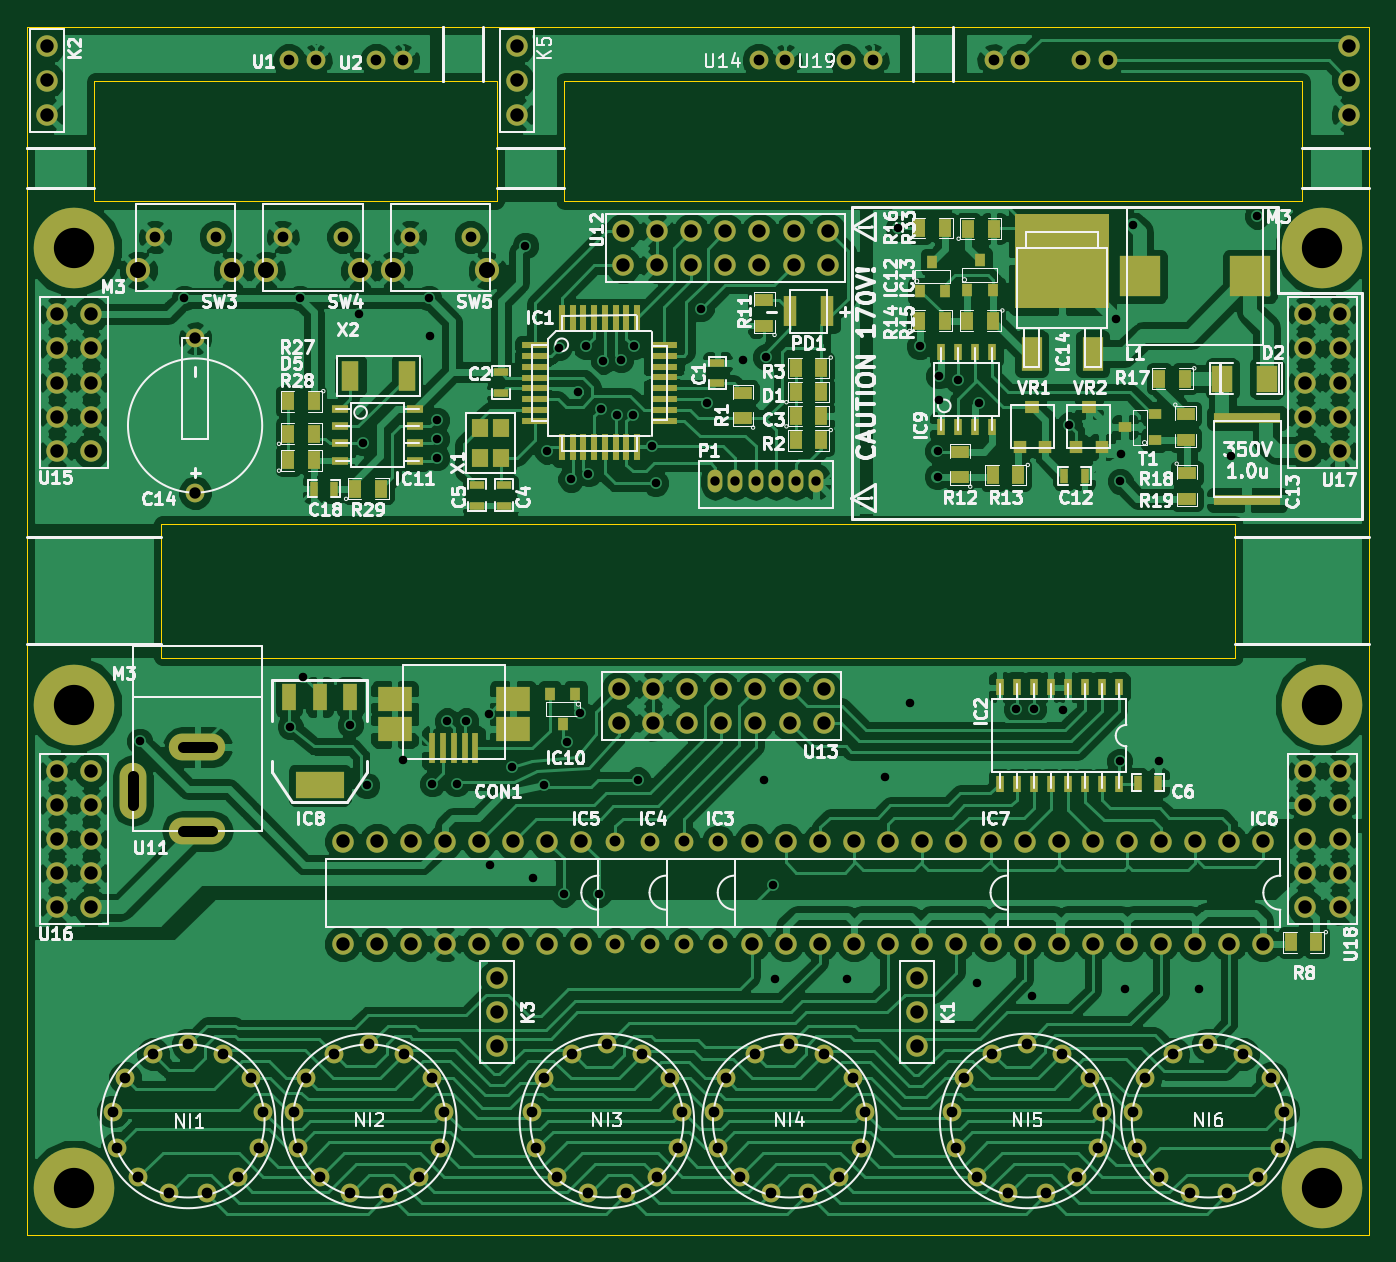
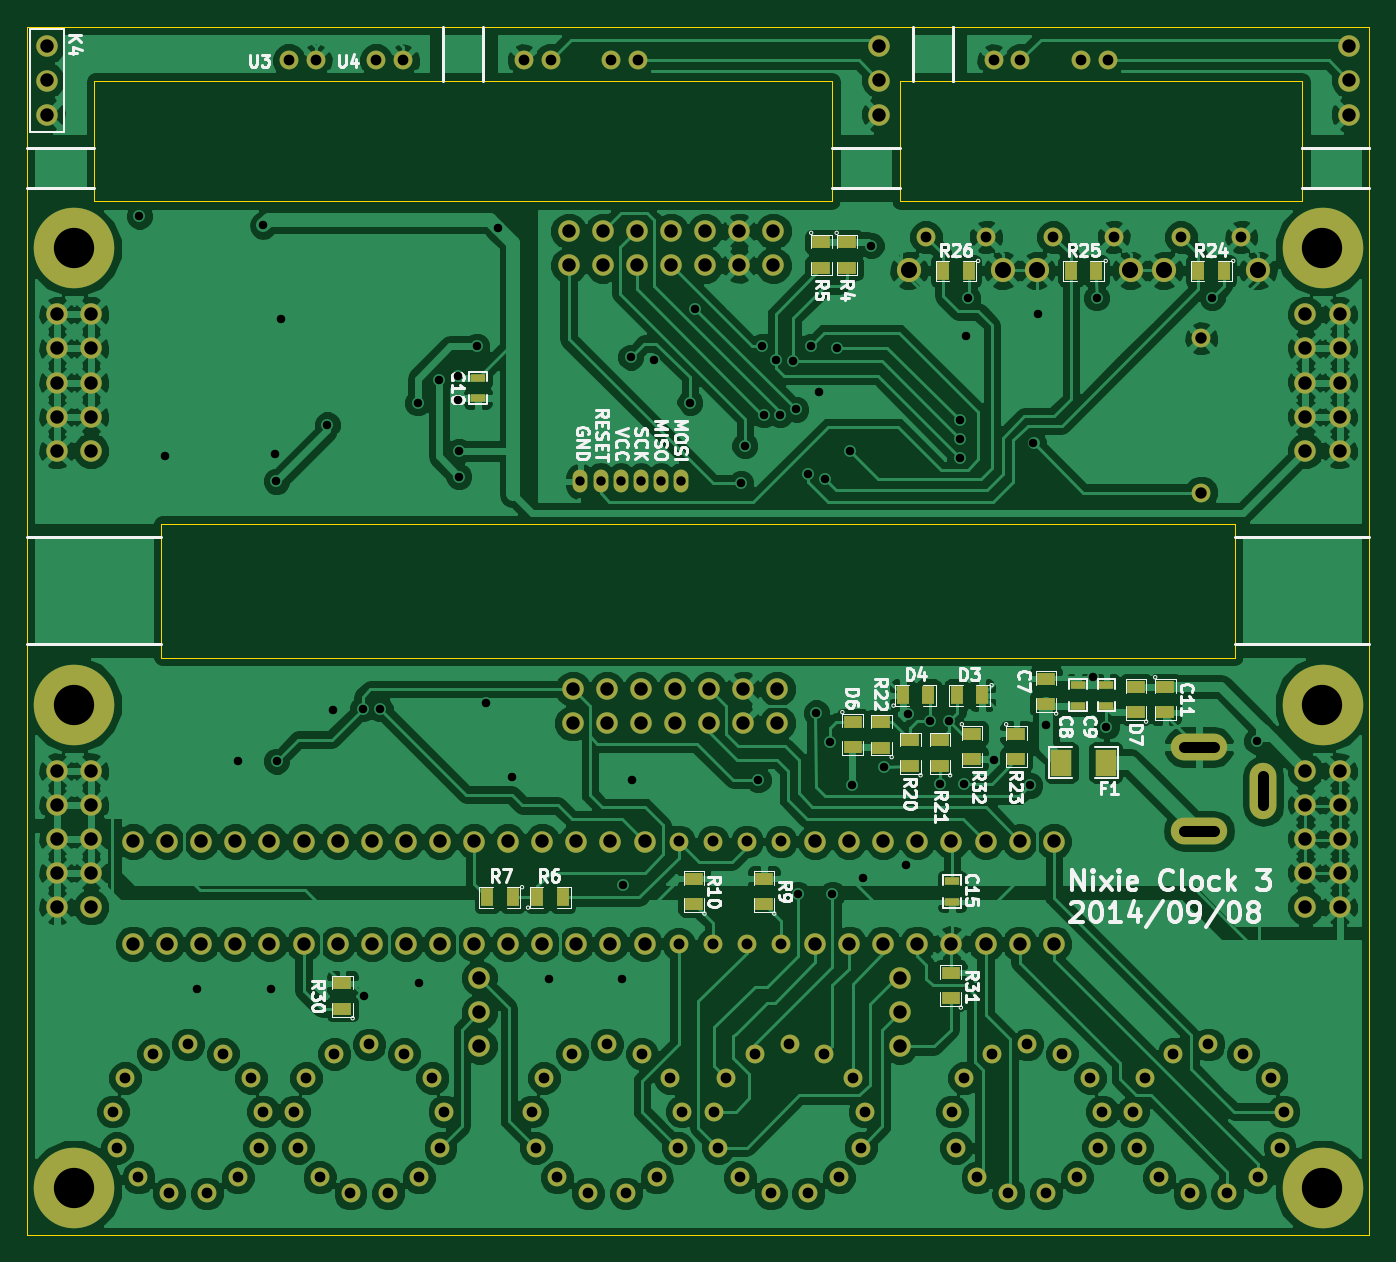
Circuit board: 8 layer files. Board 100.0 x 90.0 mm.
- bottom_copper: kicad_project-B_Cu.gbl (201630 bytes)
- bottom_mask: kicad_project-B_Mask.gbs (5821 bytes)
- bottom_silk: kicad_project-B_SilkS.gbo (31257 bytes)
- outline: kicad_project-Edge_Cuts.gbr (854 bytes)
- top_copper: kicad_project-F_Cu.gtl (215138 bytes)
- top_mask: kicad_project-F_Mask.gts (8447 bytes)
- top_silk: kicad_project-F_SilkS.gto (60462 bytes)
- drill: kicad_project.drl (4401 bytes)

=== bottom_copper: kicad_project-B_Cu.gbl (201630 bytes, source omitted) ===
=== bottom_mask: kicad_project-B_Mask.gbs ===
G04 (created by PCBNEW (2013-07-07 BZR 4022)-stable) date 2014/09/23 1:58:18*
%MOIN*%
G04 Gerber Fmt 3.4, Leading zero omitted, Abs format*
%FSLAX34Y34*%
G01*
G70*
G90*
G04 APERTURE LIST*
%ADD10C,0.00590551*%
%ADD11C,0.0629921*%
%ADD12O,0.0787402X0.165354*%
%ADD13O,0.165354X0.0787402*%
%ADD14R,0.06X0.08*%
%ADD15R,0.055X0.035*%
%ADD16R,0.035X0.055*%
%ADD17R,0.045X0.025*%
%ADD18C,0.0551181*%
%ADD19O,0.0433071X0.0669291*%
%ADD20C,0.055*%
%ADD21C,0.23622*%
%ADD22C,0.0708661*%
G04 APERTURE END LIST*
G54D10*
G54D11*
X590Y32858D03*
X590Y33858D03*
X590Y34858D03*
X28258Y11541D03*
X27258Y11541D03*
X26258Y11541D03*
X25258Y11541D03*
X24258Y11541D03*
X23258Y11541D03*
X22258Y11541D03*
X21258Y11541D03*
X21258Y8541D03*
X22258Y8541D03*
X23258Y8541D03*
X24258Y8541D03*
X25258Y8541D03*
X26258Y8541D03*
X27258Y8541D03*
X28258Y8541D03*
G54D12*
X3110Y13031D03*
G54D13*
X5000Y14311D03*
X5000Y11850D03*
G54D14*
X7735Y13858D03*
X9035Y13858D03*
G54D15*
X30118Y6632D03*
X30118Y7382D03*
X14311Y14290D03*
X14311Y15040D03*
X9488Y15569D03*
X9488Y16319D03*
X5984Y16083D03*
X5984Y15333D03*
X13464Y13758D03*
X13464Y14508D03*
X12598Y13758D03*
X12598Y14508D03*
X10354Y14705D03*
X10354Y13955D03*
G54D16*
X13682Y15826D03*
X12932Y15826D03*
G54D15*
X12283Y6947D03*
X12283Y7697D03*
X15324Y29115D03*
X15324Y28365D03*
X16072Y29115D03*
X16072Y28365D03*
G54D16*
X25126Y9901D03*
X25876Y9901D03*
X4270Y28267D03*
X5020Y28267D03*
G54D15*
X17754Y9702D03*
X17754Y10452D03*
X19801Y9702D03*
X19801Y10452D03*
G54D16*
X8010Y28267D03*
X8760Y28267D03*
X11750Y28267D03*
X12500Y28267D03*
X24400Y9901D03*
X23650Y9901D03*
X11357Y15826D03*
X12107Y15826D03*
G54D17*
X8543Y15526D03*
X8543Y16126D03*
X7716Y15526D03*
X7716Y16126D03*
X12242Y10377D03*
X12242Y9777D03*
X26144Y24545D03*
X26144Y25145D03*
G54D18*
X7677Y34448D03*
X8464Y34448D03*
X10236Y34448D03*
X11023Y34448D03*
X31692Y34448D03*
X30905Y34448D03*
X29133Y34448D03*
X28346Y34448D03*
X4931Y21771D03*
X4931Y26299D03*
G54D19*
X23139Y22106D03*
X22549Y22106D03*
X21958Y22106D03*
X21368Y22106D03*
X20777Y22106D03*
X20187Y22106D03*
G54D11*
X38779Y32858D03*
X38779Y33858D03*
X38779Y34858D03*
X13779Y5535D03*
X13779Y6535D03*
X13779Y7535D03*
X26102Y5535D03*
X26102Y6535D03*
X26102Y7535D03*
G54D20*
X18258Y11541D03*
X17258Y11541D03*
X17258Y8541D03*
X18258Y8541D03*
X20258Y11541D03*
X19258Y11541D03*
X19258Y8541D03*
X20258Y8541D03*
G54D11*
X37492Y27000D03*
X37492Y26000D03*
X37492Y25000D03*
X37492Y24000D03*
X37492Y23000D03*
X38492Y23000D03*
X38492Y24000D03*
X38492Y25000D03*
X38492Y26000D03*
X38492Y27000D03*
X877Y27000D03*
X877Y26000D03*
X877Y25000D03*
X877Y24000D03*
X877Y23000D03*
X1877Y23000D03*
X1877Y24000D03*
X1877Y25000D03*
X1877Y26000D03*
X1877Y27000D03*
X37492Y13614D03*
X37492Y12614D03*
X37492Y11614D03*
X37492Y10614D03*
X37492Y9614D03*
X38492Y9614D03*
X38492Y10614D03*
X38492Y11614D03*
X38492Y12614D03*
X38492Y13614D03*
X877Y13614D03*
X877Y12614D03*
X877Y11614D03*
X877Y10614D03*
X877Y9614D03*
X1877Y9614D03*
X1877Y10614D03*
X1877Y11614D03*
X1877Y12614D03*
X1877Y13614D03*
X16258Y11541D03*
X15258Y11541D03*
X14258Y11541D03*
X13258Y11541D03*
X12258Y11541D03*
X11258Y11541D03*
X10258Y11541D03*
X9258Y11541D03*
X9258Y8541D03*
X10258Y8541D03*
X11258Y8541D03*
X12258Y8541D03*
X13258Y8541D03*
X14258Y8541D03*
X15258Y8541D03*
X16258Y8541D03*
X36258Y11541D03*
X35258Y11541D03*
X34258Y11541D03*
X33258Y11541D03*
X32258Y11541D03*
X31258Y11541D03*
X30258Y11541D03*
X29258Y11541D03*
X29258Y8541D03*
X30258Y8541D03*
X31258Y8541D03*
X32258Y8541D03*
X33258Y8541D03*
X34258Y8541D03*
X35258Y8541D03*
X36258Y8541D03*
G54D21*
X37992Y1377D03*
X37992Y28937D03*
X1377Y28937D03*
X1377Y1377D03*
X1377Y15551D03*
X37992Y15551D03*
G54D18*
X5531Y29271D03*
X3759Y29271D03*
G54D22*
X3267Y28287D03*
X6023Y28287D03*
G54D18*
X9271Y29271D03*
X7500Y29271D03*
G54D22*
X7007Y28287D03*
X9763Y28287D03*
G54D18*
X13011Y29271D03*
X11240Y29271D03*
G54D22*
X10748Y28287D03*
X13503Y28287D03*
G54D15*
X15157Y15060D03*
X15157Y14310D03*
X6850Y15333D03*
X6850Y16083D03*
X11653Y14705D03*
X11653Y13955D03*
G54D11*
X17482Y28437D03*
X18482Y28437D03*
X19482Y28437D03*
X20482Y28437D03*
X21482Y28437D03*
X22482Y28437D03*
X23482Y28437D03*
X23482Y29437D03*
X22482Y29437D03*
X21482Y29437D03*
X20482Y29437D03*
X19482Y29437D03*
X18482Y29437D03*
X17482Y29437D03*
X17364Y15011D03*
X18364Y15011D03*
X19364Y15011D03*
X20364Y15011D03*
X21364Y15011D03*
X22364Y15011D03*
X23364Y15011D03*
X23364Y16011D03*
X22364Y16011D03*
X21364Y16011D03*
X20364Y16011D03*
X19364Y16011D03*
X18364Y16011D03*
X17364Y16011D03*
G54D18*
X21456Y34448D03*
X22244Y34448D03*
X24015Y34448D03*
X24803Y34448D03*
G54D11*
X14370Y32858D03*
X14370Y33858D03*
X14370Y34858D03*
G54D18*
X4724Y5590D03*
X5275Y1220D03*
X6181Y1692D03*
X6811Y2559D03*
X6929Y3622D03*
X6574Y4606D03*
X5748Y5314D03*
X3700Y5314D03*
X2874Y4606D03*
X2519Y3622D03*
X2637Y2559D03*
X3267Y1692D03*
X4173Y1220D03*
X10039Y5590D03*
X10590Y1220D03*
X11496Y1692D03*
X12125Y2559D03*
X12244Y3622D03*
X11889Y4606D03*
X11062Y5314D03*
X9015Y5314D03*
X8188Y4606D03*
X7834Y3622D03*
X7952Y2559D03*
X8582Y1692D03*
X9488Y1220D03*
X17007Y5590D03*
X17559Y1220D03*
X18464Y1692D03*
X19094Y2559D03*
X19212Y3622D03*
X18858Y4606D03*
X18031Y5314D03*
X15984Y5314D03*
X15157Y4606D03*
X14803Y3622D03*
X14921Y2559D03*
X15551Y1692D03*
X16456Y1220D03*
X22362Y5590D03*
X22913Y1220D03*
X23818Y1692D03*
X24448Y2559D03*
X24566Y3622D03*
X24212Y4606D03*
X23385Y5314D03*
X21338Y5314D03*
X20511Y4606D03*
X20157Y3622D03*
X20275Y2559D03*
X20905Y1692D03*
X21811Y1220D03*
X29330Y5590D03*
X29881Y1220D03*
X30787Y1692D03*
X31417Y2559D03*
X31535Y3622D03*
X31181Y4606D03*
X30354Y5314D03*
X28307Y5314D03*
X27480Y4606D03*
X27125Y3622D03*
X27244Y2559D03*
X27874Y1692D03*
X28779Y1220D03*
X34645Y5590D03*
X35196Y1220D03*
X36102Y1692D03*
X36732Y2559D03*
X36850Y3622D03*
X36496Y4606D03*
X35669Y5314D03*
X33622Y5314D03*
X32795Y4606D03*
X32440Y3622D03*
X32559Y2559D03*
X33188Y1692D03*
X34094Y1220D03*
M02*

=== bottom_silk: kicad_project-B_SilkS.gbo (31257 bytes, source omitted) ===
=== outline: kicad_project-Edge_Cuts.gbr ===
G04 (created by PCBNEW (2013-07-07 BZR 4022)-stable) date 2014/09/23 1:58:18*
%MOIN*%
G04 Gerber Fmt 3.4, Leading zero omitted, Abs format*
%FSLAX34Y34*%
G01*
G70*
G90*
G04 APERTURE LIST*
%ADD10C,0.00590551*%
%ADD11C,0.00393701*%
G04 APERTURE END LIST*
G54D10*
G54D11*
X0Y0D02*
G75*
G03X0Y0I0J0D01*
G74*
G01*
X0Y0D02*
X0Y0D01*
X0Y0D02*
X0Y0D01*
X37401Y30314D02*
X15748Y30314D01*
X37401Y33858D02*
X37401Y30314D01*
X15748Y33858D02*
X37401Y33858D01*
X15748Y30314D02*
X15748Y33858D01*
X13779Y30314D02*
X1968Y30314D01*
X13779Y33858D02*
X13779Y30314D01*
X1968Y33858D02*
X13779Y33858D01*
X1968Y30314D02*
X1968Y33858D01*
X35433Y20866D02*
X3937Y20866D01*
X35433Y16929D02*
X35433Y20866D01*
X3937Y16929D02*
X35433Y16929D01*
X3937Y20866D02*
X3937Y16929D01*
X39370Y0D02*
X0Y0D01*
X39370Y35433D02*
X39370Y0D01*
X0Y35433D02*
X39370Y35433D01*
X0Y0D02*
X0Y35433D01*
M02*

=== top_copper: kicad_project-F_Cu.gtl (215138 bytes, source omitted) ===
=== top_mask: kicad_project-F_Mask.gts (8447 bytes, source omitted) ===
=== top_silk: kicad_project-F_SilkS.gto (60462 bytes, source omitted) ===
=== drill: kicad_project.drl ===
M48
;DRILL file {Pcbnew (2013-07-07 BZR 4022)-stable} date 2014/09/23 2:05:22
;FORMAT={-:-/ absolute / metric / decimal}
FMAT,2
METRIC,TZ
T1C0.635
T2C0.700
T3C0.800
T4C0.813
T5C0.850
T6C1.000
T7C1.200
T8C3.000
%
G90
G05
M71
T1
X8.4Y36.8
X11.725Y69.8
X19.6Y37.875
X20.325Y69.8
X20.6Y41.6
X24.1Y38.
X24.725Y68.6
X25.025Y59.
X25.3Y33.5
X28.Y35.4
X29.925Y69.8
X30.025Y67.
X30.2Y33.6
X30.525Y60.7
X30.525Y59.3
X30.525Y57.9
X31.3Y38.3
X32.Y33.6
X32.7Y38.3
X34.4Y38.8
X34.5Y27.6
X36.125Y34.85
X37.125Y73.7
X37.7Y26.6
X38.55Y33.55
X38.725Y58.4
X39.625Y66.1
X40.Y25.4
X40.2Y36.7
X40.525Y56.3
X41.025Y62.8
X41.2Y38.9
X41.625Y66.2
X41.825Y56.7
X42.6Y25.4
X42.725Y61.5
X42.925Y65.1
X43.925Y61.1
X44.225Y65.2
X45.125Y61.1
X45.225Y66.2
X45.525Y33.9
X46.525Y58.8
X46.825Y56.
X50.225Y69.
X50.625Y62.
X53.325Y65.2
X54.9Y33.9
X55.025Y65.4
X55.6Y26.1
X55.7Y19.1
X61.1Y19.1
X63.9Y34.1
X64.9Y75.
X65.8Y39.6
X66.5Y66.2
X67.825Y58.4
X67.825Y56.5
X67.9Y64.
X67.9Y62.2
X69.325Y63.7
X70.8Y18.8
X70.9Y62.
X73.7Y39.2
X74.9Y17.8
X75.Y39.2
X77.2Y39.1
X77.625Y60.35
X81.1Y68.2
X81.4Y35.3
X81.425Y56.15
X81.5Y58.2
X81.8Y18.3
X82.4Y75.2
X84.3Y35.3
X87.3Y18.3
X89.7Y58.
X91.625Y75.9
T2
X51.275Y56.15
X52.775Y56.15
X54.275Y56.15
X55.775Y56.15
X57.275Y56.15
X58.775Y56.15
T3
X6.4Y9.2
X6.7Y6.5
X7.3Y11.7
X8.3Y4.3
X9.4Y13.5
X9.55Y74.35
X10.6Y3.1
X12.Y14.2
X13.4Y3.1
X14.05Y74.35
X14.6Y13.5
X15.7Y4.3
X16.7Y11.7
X17.3Y6.5
X17.6Y9.2
X19.05Y74.35
X19.5Y87.5
X19.9Y9.2
X20.2Y6.5
X20.8Y11.7
X21.5Y87.5
X21.8Y4.3
X22.9Y13.5
X23.55Y74.35
X24.1Y3.1
X25.5Y14.2
X26.Y87.5
X26.9Y3.1
X28.Y87.5
X28.1Y13.5
X28.55Y74.35
X29.2Y4.3
X30.2Y11.7
X30.8Y6.5
X31.1Y9.2
X33.05Y74.35
X37.6Y9.2
X37.9Y6.5
X38.5Y11.7
X39.5Y4.3
X40.6Y13.5
X41.8Y3.1
X43.2Y14.2
X44.6Y3.1
X45.8Y13.5
X46.9Y4.3
X47.9Y11.7
X48.5Y6.5
X48.8Y9.2
X51.2Y9.2
X51.5Y6.5
X52.1Y11.7
X53.1Y4.3
X54.2Y13.5
X54.5Y87.5
X55.4Y3.1
X56.5Y87.5
X56.8Y14.2
X58.2Y3.1
X59.4Y13.5
X60.5Y4.3
X61.Y87.5
X61.5Y11.7
X62.1Y6.5
X62.4Y9.2
X63.Y87.5
X68.9Y9.2
X69.2Y6.5
X69.8Y11.7
X70.8Y4.3
X71.9Y13.5
X72.Y87.5
X73.1Y3.1
X74.Y87.5
X74.5Y14.2
X75.9Y3.1
X77.1Y13.5
X78.2Y4.3
X78.5Y87.5
X79.2Y11.7
X79.8Y6.5
X80.1Y9.2
X80.5Y87.5
X82.4Y9.2
X82.7Y6.5
X83.3Y11.7
X84.3Y4.3
X85.4Y13.5
X86.6Y3.1
X88.Y14.2
X89.4Y3.1
X90.6Y13.5
X91.7Y4.3
X92.7Y11.7
X93.3Y6.5
X93.6Y9.2
T4
X43.836Y29.316
X43.836Y21.696
X46.376Y29.316
X46.376Y21.696
X48.916Y29.316
X48.916Y21.696
X51.456Y29.316
X51.456Y21.696
T5
X12.525Y66.8
X12.525Y55.3
T6
X1.5Y88.54
X1.5Y86.
X1.5Y83.46
X2.23Y68.58
X2.23Y66.04
X2.23Y63.5
X2.23Y60.96
X2.23Y58.42
X2.23Y34.58
X2.23Y32.04
X2.23Y29.5
X2.23Y26.96
X2.23Y24.42
X4.77Y68.58
X4.77Y66.04
X4.77Y63.5
X4.77Y60.96
X4.77Y58.42
X4.77Y34.58
X4.77Y32.04
X4.77Y29.5
X4.77Y26.96
X4.77Y24.42
X23.516Y29.316
X23.516Y21.696
X26.056Y29.316
X26.056Y21.696
X28.596Y29.316
X28.596Y21.696
X31.136Y29.316
X31.136Y21.696
X33.676Y29.316
X33.676Y21.696
X35.Y19.14
X35.Y16.6
X35.Y14.06
X36.216Y29.316
X36.216Y21.696
X36.5Y88.54
X36.5Y86.
X36.5Y83.46
X38.756Y29.316
X38.756Y21.696
X41.296Y29.316
X41.296Y21.696
X44.105Y40.67
X44.105Y38.13
X44.405Y74.77
X44.405Y72.23
X46.645Y40.67
X46.645Y38.13
X46.945Y74.77
X46.945Y72.23
X49.185Y40.67
X49.185Y38.13
X49.485Y74.77
X49.485Y72.23
X51.725Y40.67
X51.725Y38.13
X52.025Y74.77
X52.025Y72.23
X53.996Y29.316
X53.996Y21.696
X54.265Y40.67
X54.265Y38.13
X54.565Y74.77
X54.565Y72.23
X56.536Y29.316
X56.536Y21.696
X56.805Y40.67
X56.805Y38.13
X57.105Y74.77
X57.105Y72.23
X59.076Y29.316
X59.076Y21.696
X59.345Y40.67
X59.345Y38.13
X59.645Y74.77
X59.645Y72.23
X61.616Y29.316
X61.616Y21.696
X64.156Y29.316
X64.156Y21.696
X66.3Y19.14
X66.3Y16.6
X66.3Y14.06
X66.696Y29.316
X66.696Y21.696
X69.236Y29.316
X69.236Y21.696
X71.776Y29.316
X71.776Y21.696
X74.316Y29.316
X74.316Y21.696
X76.856Y29.316
X76.856Y21.696
X79.396Y29.316
X79.396Y21.696
X81.936Y29.316
X81.936Y21.696
X84.476Y29.316
X84.476Y21.696
X87.016Y29.316
X87.016Y21.696
X89.556Y29.316
X89.556Y21.696
X92.096Y29.316
X92.096Y21.696
X95.23Y68.58
X95.23Y66.04
X95.23Y63.5
X95.23Y60.96
X95.23Y58.42
X95.23Y34.58
X95.23Y32.04
X95.23Y29.5
X95.23Y26.96
X95.23Y24.42
X97.77Y68.58
X97.77Y66.04
X97.77Y63.5
X97.77Y60.96
X97.77Y58.42
X97.77Y34.58
X97.77Y32.04
X97.77Y29.5
X97.77Y26.96
X97.77Y24.42
X98.5Y88.54
X98.5Y86.
X98.5Y83.46
T7
X8.3Y71.85
X15.3Y71.85
X17.8Y71.85
X24.8Y71.85
X27.3Y71.85
X34.3Y71.85
T8
X3.5Y73.5
X3.5Y39.5
X3.5Y3.5
X96.5Y73.5
X96.5Y39.5
X96.5Y3.5
T3
X7.9Y32.G85X7.9Y34.2
G05
X11.6Y36.35G85X13.8Y36.35
G05
X11.6Y30.1G85X13.8Y30.1
G05
T0
M30

